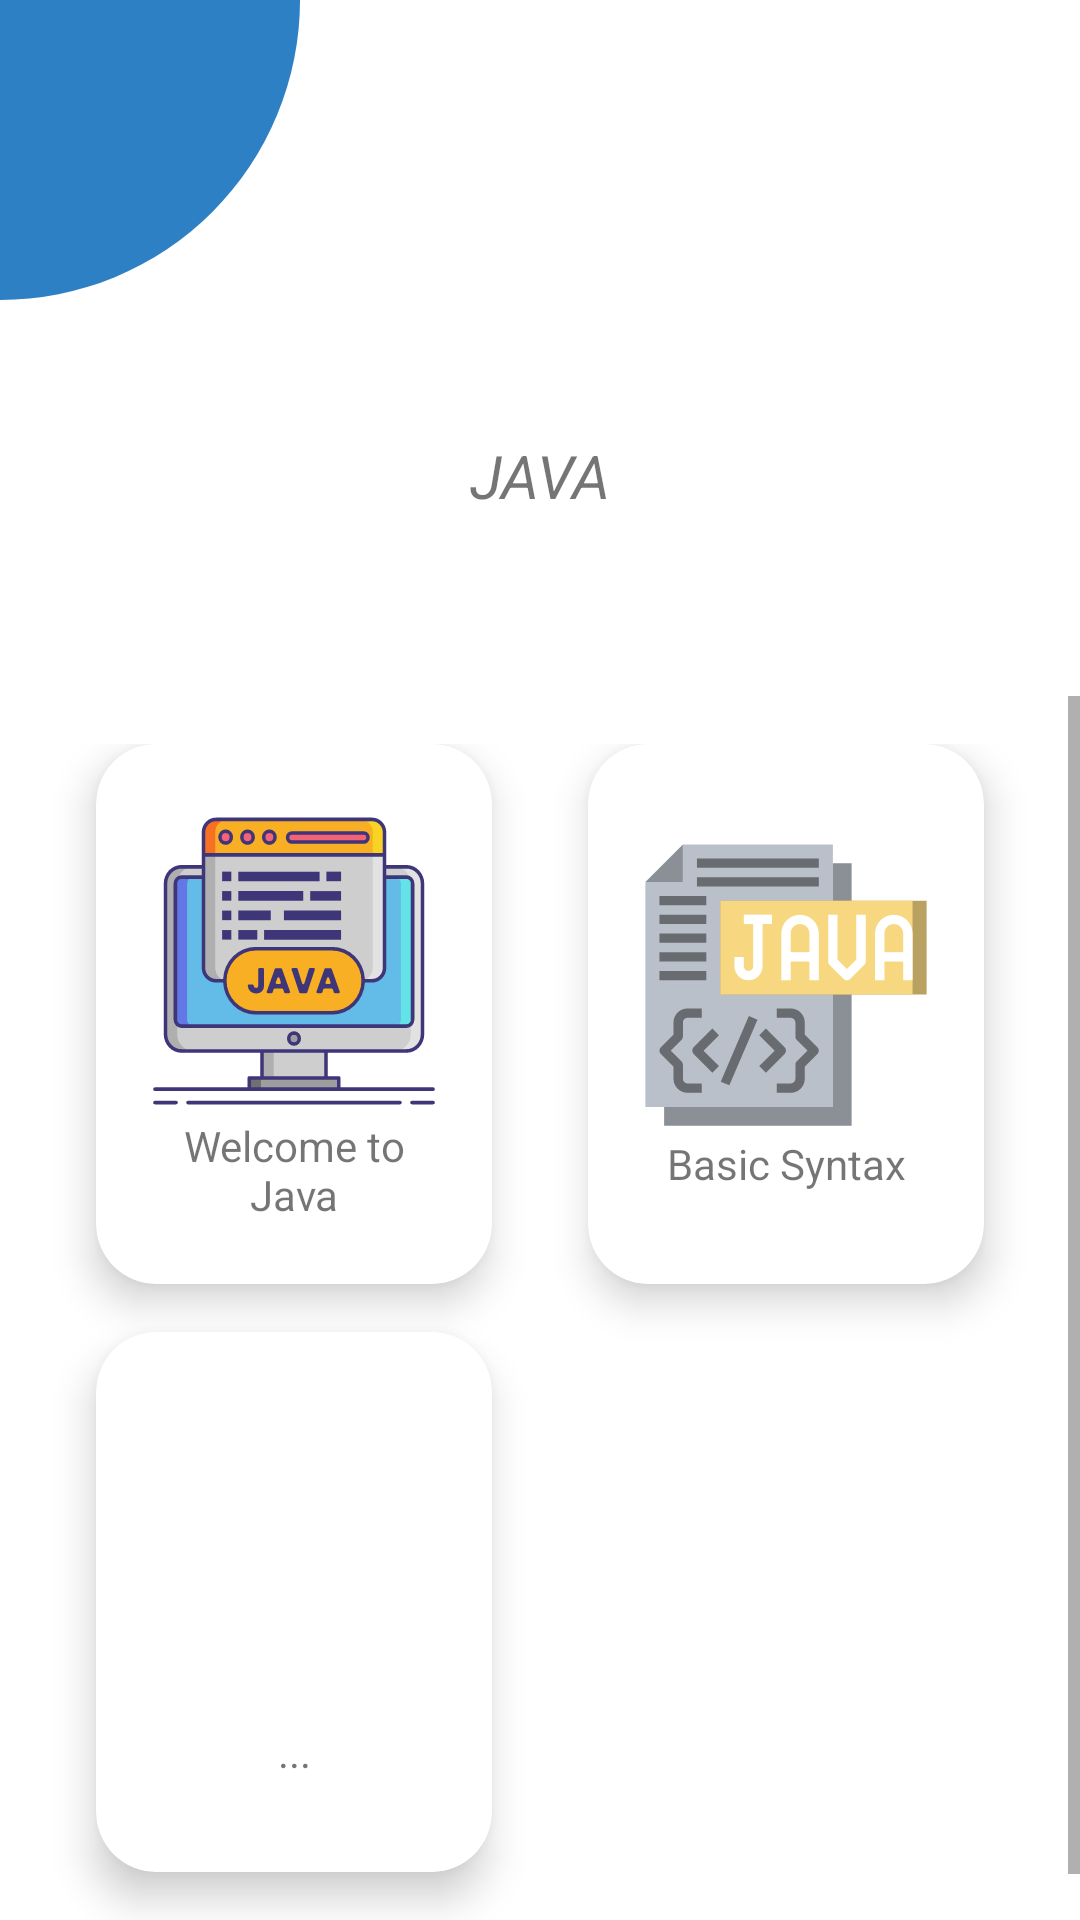

The Android layout XML behind this screen, and the referenced resources:
<!-- AndroidManifest.xml: application theme Theme.UniDec -->
<!-- res/layout/activity_calcula.xml -->
<?xml version="1.0" encoding="utf-8"?>
<RelativeLayout xmlns:android="http://schemas.android.com/apk/res/android"
    xmlns:app="http://schemas.android.com/apk/res-auto"
    xmlns:tools="http://schemas.android.com/tools"
    android:layout_width="match_parent"
    android:layout_height="match_parent"
    tools:context=".Calcula">
    <RelativeLayout
        android:id="@+id/tit"
        android:layout_width="100dp"
        android:layout_height="100dp"
        android:background="@drawable/decorlog"
        android:layout_alignParentLeft="true">
        <ImageButton
            android:layout_width="50dp"
            android:layout_height="50dp"
            android:background="@drawable/java"
            android:layout_margin="15dp"
            android:onClick="back"/>
    </RelativeLayout>
    <TextView
        android:layout_width="wrap_content"
        android:layout_height="wrap_content"
        android:text="JAVA"
        android:layout_below="@id/tit"
        android:layout_centerHorizontal="true"
        android:layout_marginTop="45dp"
        android:textStyle="italic"
        android:textSize="20dp"
        android:id="@+id/titulo"/>
    <LinearLayout
        android:layout_width="match_parent"
        android:layout_height="match_parent"
        android:orientation="vertical"
        android:layout_below="@id/titulo"
        android:layout_marginTop="60dp">
        <ScrollView
            android:layout_width="match_parent"
            android:layout_height="wrap_content">

            <GridLayout
                android:columnCount="2"
                android:rowCount="2"
                android:alignmentMode="alignMargins"
                android:columnOrderPreserved="false"
                android:paddingTop="10dp"
                android:layout_width="match_parent"
                android:layout_height="match_parent"
                android:padding="16dp"
                android:id="@+id/tar">
                <androidx.cardview.widget.CardView
                    android:layout_width="0dp"
                    android:layout_height="180dp"
                    android:layout_columnWeight="1"
                    android:layout_rowWeight="1"
                    android:layout_marginBottom="16dp"
                    android:layout_marginLeft="16dp"
                    android:layout_marginRight="16dp"
                    app:cardElevation="8dp"
                    app:cardCornerRadius="20dp">
                    <LinearLayout
                        android:layout_width="wrap_content"
                        android:layout_height="wrap_content"
                        android:layout_gravity="center_horizontal|center_vertical"
                        android:layout_margin="16dp"
                        android:orientation="vertical"
                        >

                        <ImageButton
                            android:layout_width="100dp"
                            android:layout_height="104dp"
                            android:background="@drawable/introjava"
                            android:onClick="wel"
                            />
                        <TextView
                            android:layout_width="match_parent"
                            android:layout_height="match_parent"
                            android:text="Welcome to Java"
                            android:textAlignment="center"/>
                    </LinearLayout>
                </androidx.cardview.widget.CardView>

                <androidx.cardview.widget.CardView
                    android:layout_width="0dp"
                    android:layout_height="180dp"
                    android:layout_columnWeight="1"
                    android:layout_rowWeight="1"
                    android:layout_marginBottom="16dp"
                    android:layout_marginLeft="16dp"
                    android:layout_marginRight="16dp"
                    app:cardElevation="8dp"
                    app:cardCornerRadius="20dp">
                    <LinearLayout
                        android:layout_width="wrap_content"
                        android:layout_height="wrap_content"
                        android:layout_gravity="center_horizontal|center_vertical"
                        android:layout_margin="16dp"
                        android:orientation="vertical"
                        >
                        <ImageButton
                            android:layout_width="100dp"
                            android:layout_height="100dp"
                            android:background="@drawable/sinjava_"
                            android:onClick="basi"/>
                        <TextView
                            android:layout_width="match_parent"
                            android:layout_height="match_parent"
                            android:text="Basic Syntax"
                            android:textAlignment="center"/>
                    </LinearLayout>
                </androidx.cardview.widget.CardView>
                <androidx.cardview.widget.CardView
                    android:layout_width="0dp"
                    android:layout_height="180dp"
                    android:layout_columnWeight="1"
                    android:layout_rowWeight="1"
                    android:layout_marginBottom="16dp"
                    android:layout_marginLeft="16dp"
                    android:layout_marginRight="16dp"
                    app:cardElevation="8dp"
                    app:cardCornerRadius="20dp">
                    <LinearLayout
                        android:layout_width="wrap_content"
                        android:layout_height="wrap_content"
                        android:layout_gravity="center_horizontal|center_vertical"
                        android:layout_margin="16dp"
                        android:orientation="vertical"
                        >
                        <ImageButton
                            android:layout_width="100dp"
                            android:layout_height="100dp"
                            android:background="@drawable/var"/>
                        <TextView
                            android:layout_width="match_parent"
                            android:layout_height="match_parent"
                            android:text="..."
                            android:textAlignment="center"/>
                    </LinearLayout>
                </androidx.cardview.widget.CardView>
            </GridLayout>
        </ScrollView>
    </LinearLayout>

</RelativeLayout>
<!-- resources referenced by this layout -->
<resources>
  <!-- drawable decorlog (drawable) -->
  <?xml version="1.0" encoding="utf-8"?>
  <shape xmlns:android="http://schemas.android.com/apk/res/android">
      <solid android:color="#2E80C5" />
      <corners android:bottomRightRadius="100dp"/>
  </shape>
  <!-- drawable introjava: vector/xml drawable (drawable, 10708 chars, omitted) -->
  <!-- drawable sinjava_: vector/xml drawable (drawable, 3438 chars, omitted) -->
  <style name="Theme.UniDec" parent="Theme.MaterialComponents.DayNight.NoActionBar">
          
          <item name="colorPrimary">#3490dc</item>
          <item name="colorPrimaryVariant">#3490dc</item>
          <item name="colorOnPrimary">@color/white</item>
          
          <item name="colorSecondary">@color/teal_200</item>
          <item name="colorSecondaryVariant">@color/teal_700</item>
          <item name="colorOnSecondary">@color/black</item>
          
          <item name="android:statusBarColor" tools:targetApi="l">?attr/colorPrimaryVariant</item>
          
      </style>
  <!-- not gathered from this repository: default colours our renderer supplied (Android Studio template values) -->
  <color name="teal_200">#FF03DAC5</color>
  <color name="teal_700">#FF018786</color>
  <color name="black">#FF000000</color>
  <color name="white">#FFFFFFFF</color>
</resources>
